The GitHub repository Funky-UWI/FoliageFixerModel contains a labelled image folder "segmented-dataset" with 11 categories: bacterial spot, early blight, late blight, leaf mold, septoria leaf spot, spider mites two-spotted spider mite, target spot, tomato yellow leaf curl virus, tomato mosaic virus, healthy, powdery mildew. Examples follow, each with its label.

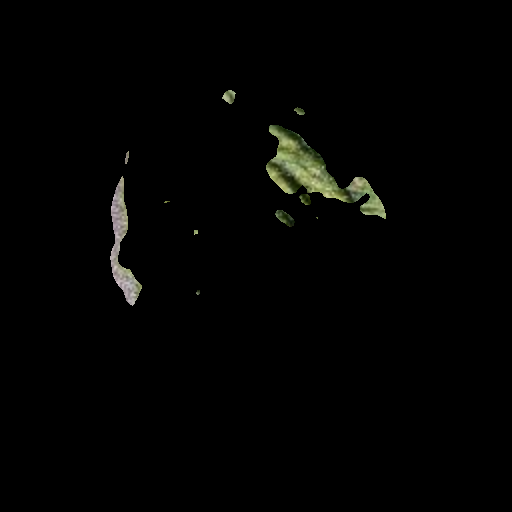
Label: spider mites two-spotted spider mite

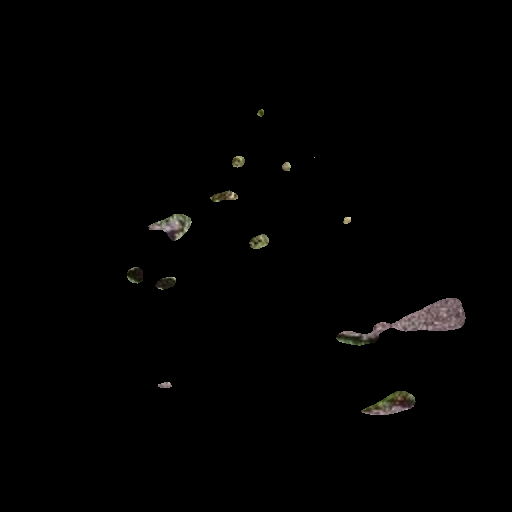
Label: target spot

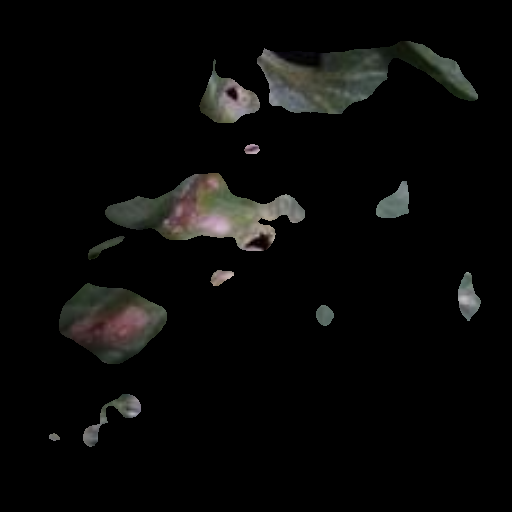
Label: septoria leaf spot

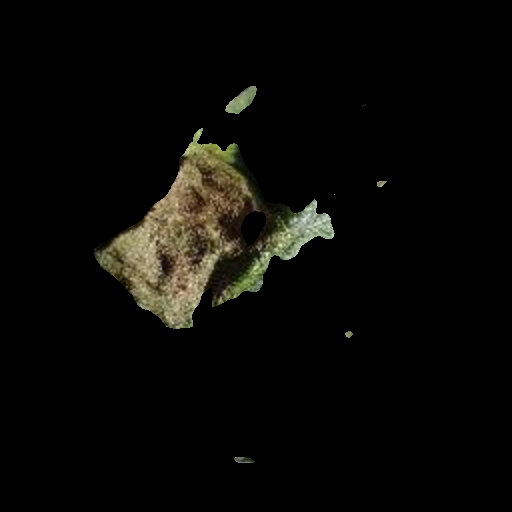
Label: late blight

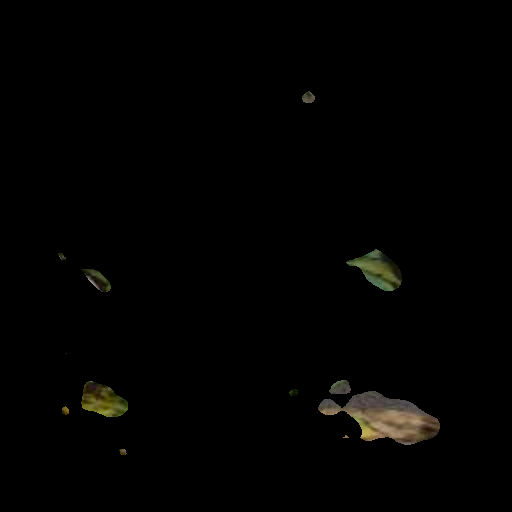
Label: bacterial spot

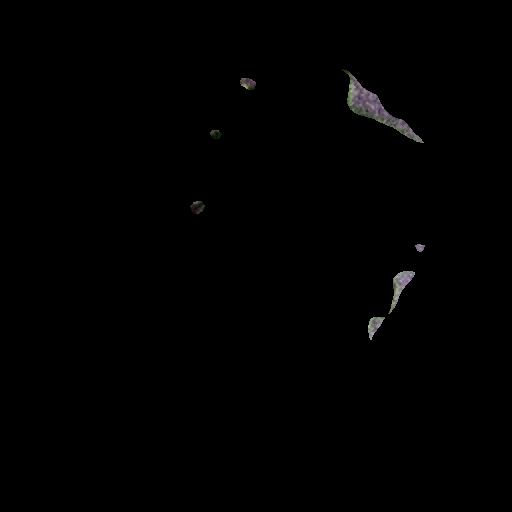
Label: tomato mosaic virus
